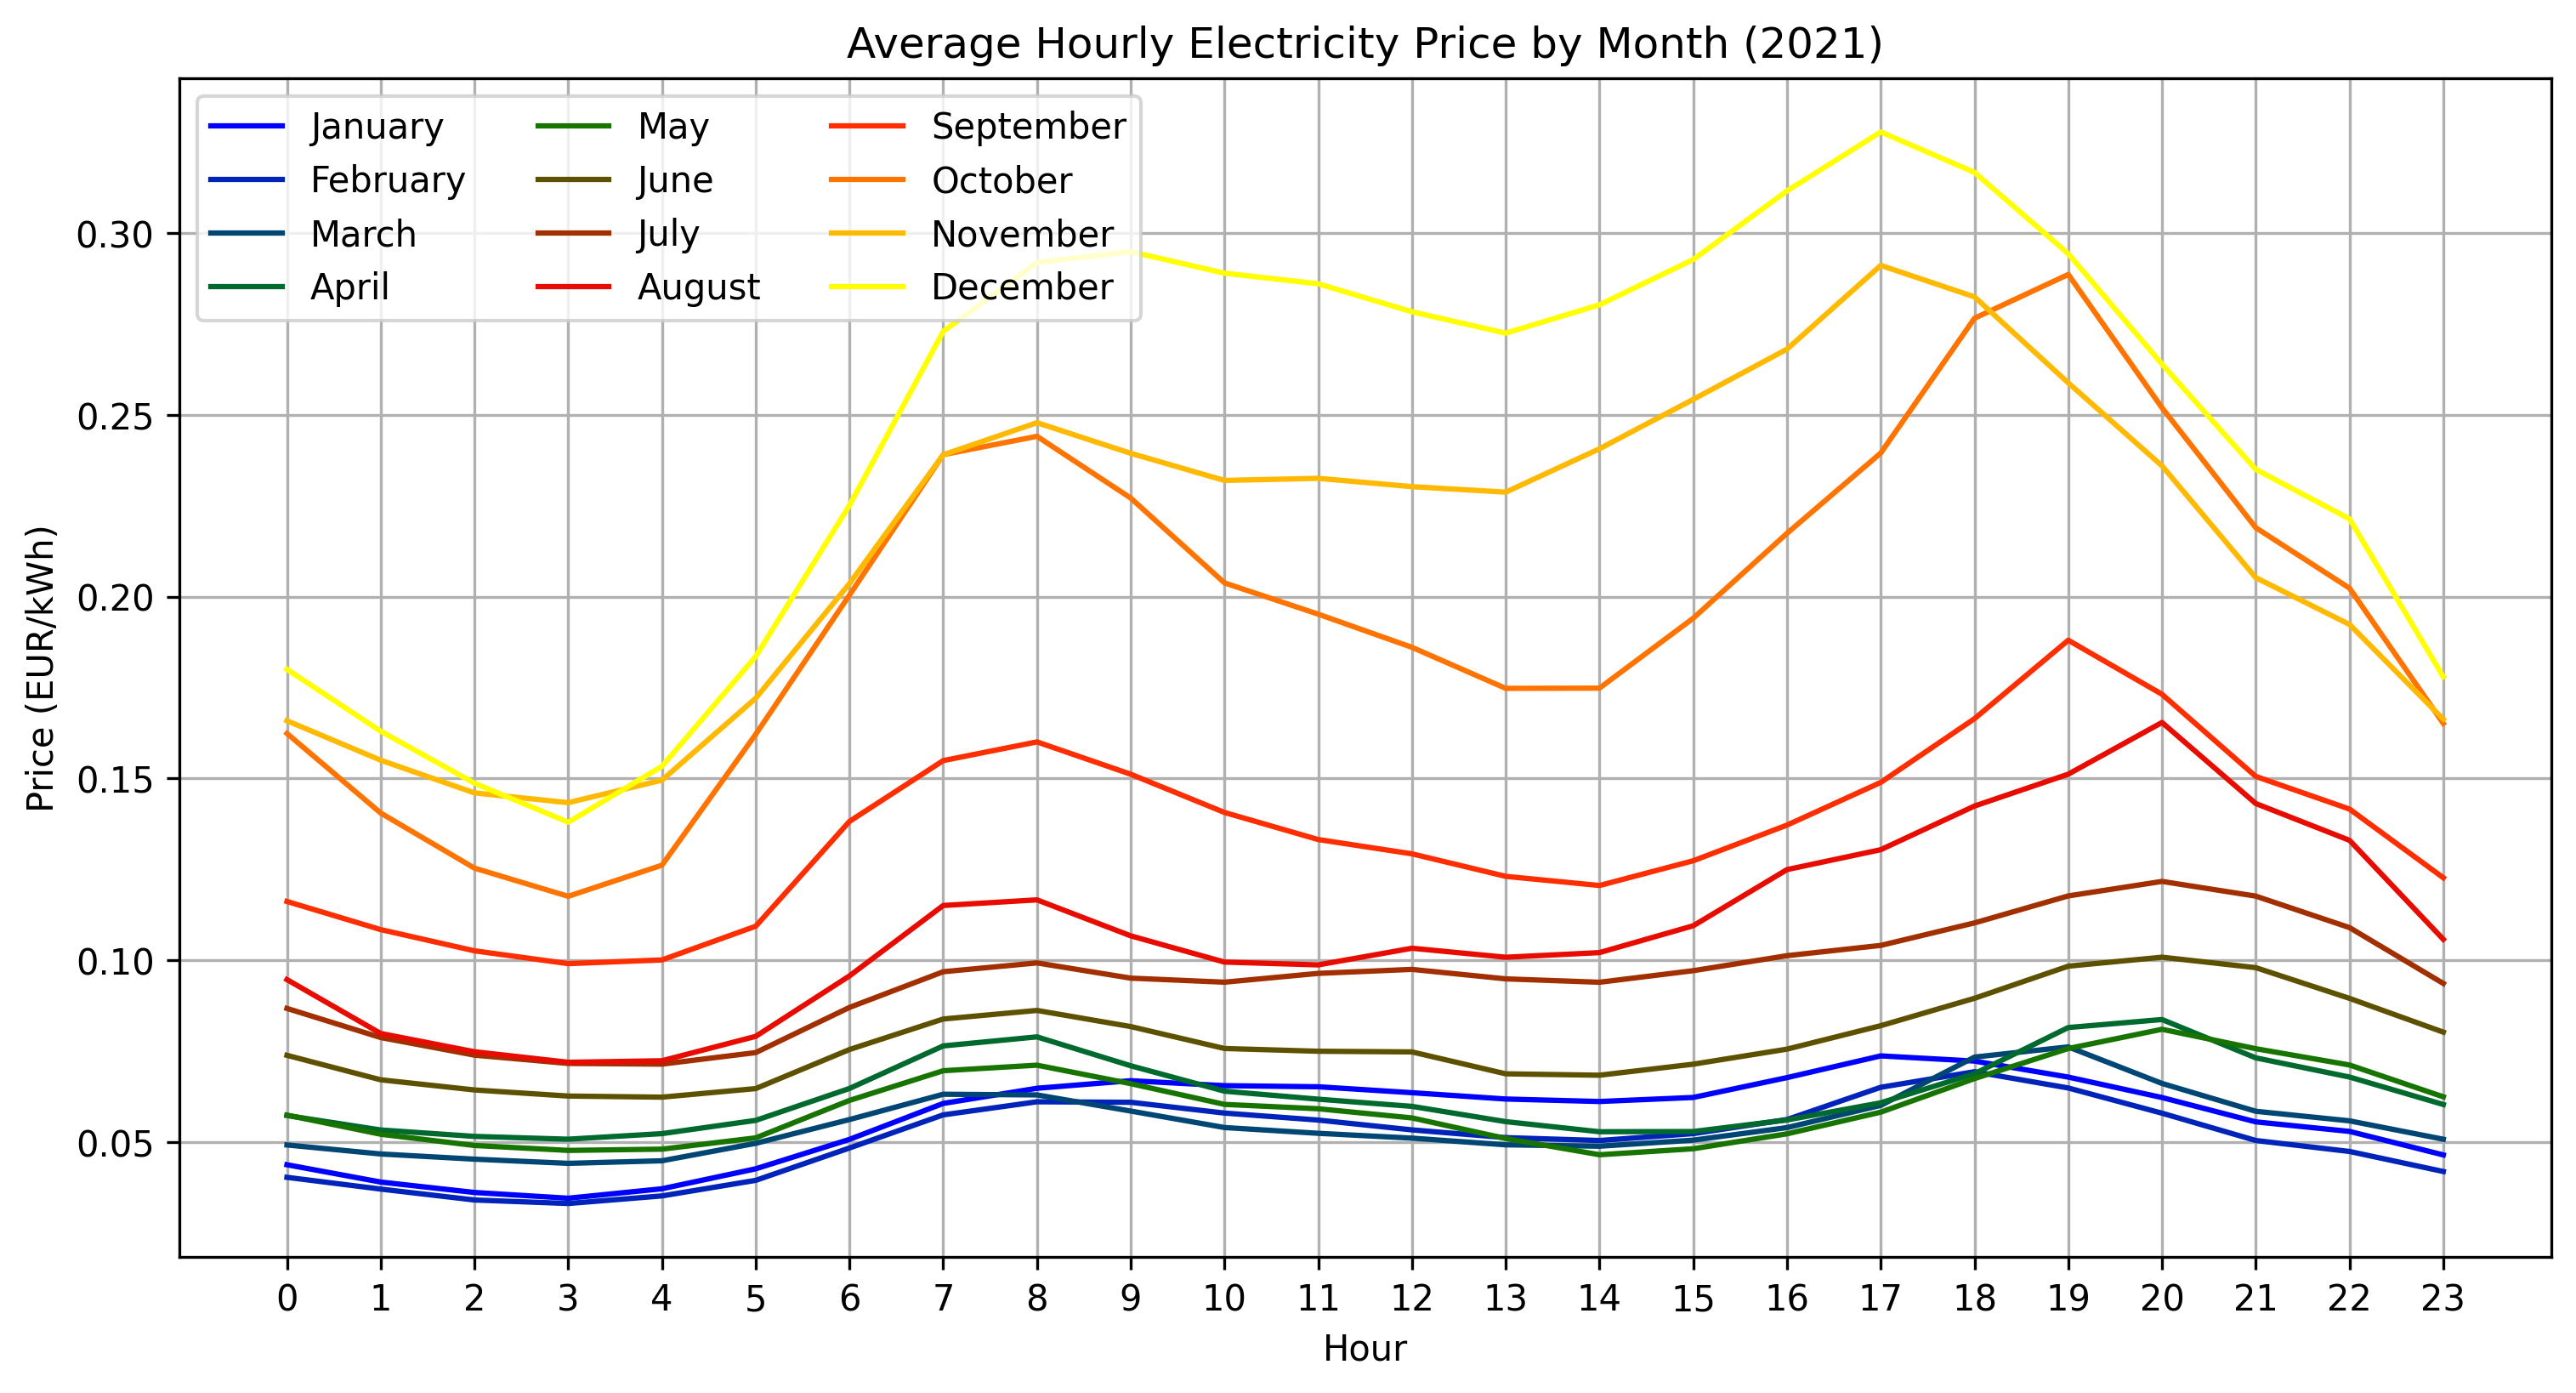

The file beside this chart, header and first rows:
month, hour, Price
1, 0, 0.04371
1, 1, 0.03895
1, 2, 0.03609
1, 3, 0.0345
1, 4, 0.0371
1, 5, 0.0426
1, 6, 0.05069
1, 7, 0.06059
1, 8, 0.06475
1, 9, 0.06684
1, 10, 0.06547
1, 11, 0.06517
1, 12, 0.06354
1, 13, 0.0618
1, 14, 0.06111
1, 15, 0.06223
1, 16, 0.06769
1, 17, 0.07366
1, 18, 0.07223
1, 19, 0.06783
1, 20, 0.0622
1, 21, 0.05551
1, 22, 0.05288
1, 23, 0.04642
2, 0, 0.04025
2, 1, 0.03702
2, 2, 0.03402
2, 3, 0.03305
2, 4, 0.03514
2, 5, 0.03942
2, 6, 0.04832
2, 7, 0.05744
2, 8, 0.06103
2, 9, 0.0609
2, 10, 0.05793
2, 11, 0.056
2, 12, 0.05331
2, 13, 0.05118
2, 14, 0.05038
2, 15, 0.05228
2, 16, 0.05615
2, 17, 0.06503
2, 18, 0.06931
2, 19, 0.06483
2, 20, 0.0579
2, 21, 0.05039
2, 22, 0.04737
2, 23, 0.04186
3, 0, 0.04916
3, 1, 0.04668
3, 2, 0.04525
3, 3, 0.0441
3, 4, 0.0448
3, 5, 0.04961
3, 6, 0.05615
3, 7, 0.06311
3, 8, 0.06293
3, 9, 0.05848
3, 10, 0.05395
3, 11, 0.05237
... 228 more rows
